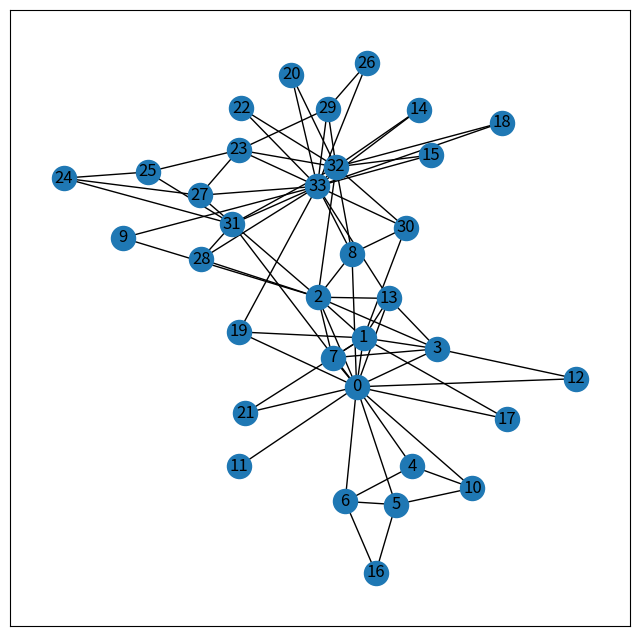

Recreate this plot in Python.
import json  
import numpy as np  
import networkx as nx 
import matplotlib.pyplot as plt

g = nx.karate_club_graph()
fig, ax = plt.subplots(1,1, figsize=(8,8))
nx.draw_networkx(g,ax=ax)
# plt.show()
nodes = [{'name': str(i), 'club': g.nodes[i]['club']}
         for i in g.nodes()]
links = [{'source': u[0], 'target': u[1]}
         for u in g.edges()]
with open('graph.json', 'w') as f:
    json.dump({'nodes': nodes, 'links': links}, f, indent=4,)
